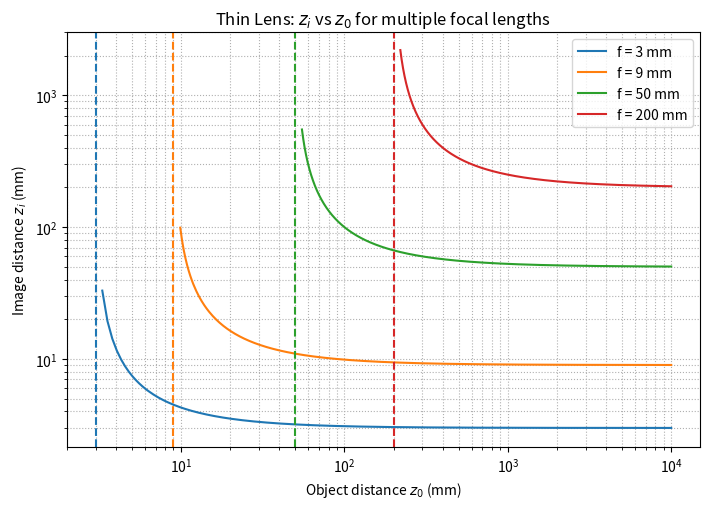
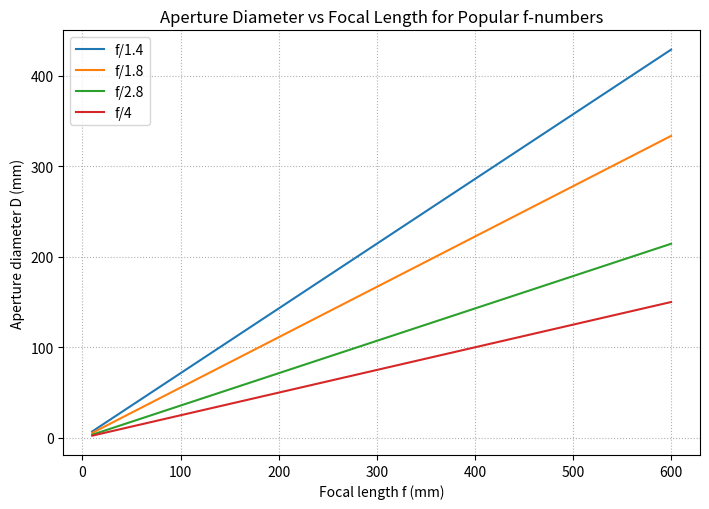

Python code for these plots, in order:

import numpy as np
import matplotlib.pyplot as plt


# Question 1 (Thin lens plot)
FOCAL_LENGTHS_MM = [3, 9, 50, 200]  # f in mm (ultra-wide, telephoto phone, 50mm, 200mm)
Z0_MIN_FACTOR = 1.1                  # lower bound for z0 is 1.1 * f
Z0_MAX_MM = 1e4                      # upper bound for z0 in mm
POINTS_PER_MM = 4                    # sampling density for z0
Y_LIM_ZI_MM = (0, 3000)              # y-limits for zi plot

# Question 2 (Aperture plots)
F_NUMBERS = [1.4, 1.8, 2.8, 4.0]     # popular f-numbers to plot
F_RANGE_MIN_MM = 10                  # min focal length for D vs f plot
F_RANGE_MAX_MM = 600                 # max focal length for D vs f plot
F_RANGE_POINTS = 350                 # for plotting; generate 350 evenlty spaced points in [F_RANGE_MIN_MM, F_RANGE_MAX_MM]

REAL_LENSES = [
    ("24mm f/1.4", [(24, 1.4)]),
    ("50mm f/1.8", [(50, 1.8)]),
    ("70–200mm f/2.8", [(70, 2.8), (200, 2.8)]),
    ("400mm f/2.8", [(400, 2.8)]),
    ("600mm f/4.0", [(600, 4.0)]),
]


def thin_lens_zi(f, z0):
    """
    Thin lens law:
        1/f = 1/z0 + 1/zi  ->  zi = 1 / (1/f - 1/z0)
    """
    return 1.0 / (1.0 / f - 1.0 / z0)


def make_z0_grid(f):
    """
    Build x-axis values for thin lens plot.
    Build the z0 grid in [1.1*f, Z0_MAX_MM] with ~POINTS_PER_MM points per mm.
    """
    z0_min = Z0_MIN_FACTOR * f # To add space on the left of the plot.
    # z0_min = Z0_MIN_FACTOR
    n_pts = int(max(10, (Z0_MAX_MM - z0_min) * POINTS_PER_MM))
    return np.linspace(z0_min, Z0_MAX_MM, n_pts)


def aperture_diameter(f, f_number):
    """
    f-number N = f / D  ->  D = f / N
    Returns D in millimeters.
    """
    return f / f_number


# Plotting question 1
def plot_zi_vs_z0():
    """
    Plot image distance zi as a function of object distance z0
    for each focal length in FOCAL_LENGTHS_MM, using log-log axes.
    loglog makes both axes logarithmic so we can see wide ranges more clearly.
    """
    plt.figure(figsize=(7.2, 5.2))

    for f in FOCAL_LENGTHS_MM:
        z0 = make_z0_grid(f)
        zi = thin_lens_zi(f, z0)

        # Curve (log-log). Capture line to reuse its color.
        line, = plt.loglog(z0, zi, label=f"f = {f:g} mm") # :g removes trailing zeros

        # Vertical dashed line at z0 = f, same color as curve
        plt.axvline(f, linestyle="--", color=line.get_color())

    # Aesthetics / requirements
    plt.ylim(*Y_LIM_ZI_MM)
    plt.xlabel("Object distance $z_0$ (mm)")
    plt.ylabel("Image distance $z_i$ (mm)")
    plt.title("Thin Lens: $z_i$ vs $z_0$ for multiple focal lengths")
    plt.grid(True, which="both", linestyle=":", axis="both")
    plt.legend()
    plt.tight_layout()


def compute_D_values(f_vals, f_numbers):
    """
    Given an array of focal lengths and a list of f-numbers,
    return a dict mapping f-number -> array of D values.
    """
    results = {}
    for N in f_numbers:
        results[N] = f_vals / N
    return results

def plot_D_vs_f():
    """
    Plot aperture diameter D as a function of focal length f for each f-number in F_NUMBERS.
    """
    f_vals = np.linspace(F_RANGE_MIN_MM, F_RANGE_MAX_MM, F_RANGE_POINTS)
    plt.figure(figsize=(7.2, 5.2))

    for N in F_NUMBERS:
        D_vals = f_vals / N
        plt.plot(f_vals, D_vals, label=f"f/{N:g}")

    plt.xlabel("Focal length f (mm)")
    plt.ylabel("Aperture diameter D (mm)")
    plt.title("Aperture Diameter vs Focal Length for Popular f-numbers")
    plt.grid(True, which="both", linestyle=":")
    plt.legend()
    plt.tight_layout()

def print_real_lens_apertures():
    print("\n Maximum aperture diameters (D = f / N)")
    for name, specs in REAL_LENSES:
        if len(specs) == 1: # single focal length
            f_mm, N = specs[0]
            D = aperture_diameter(f_mm, N)
            print(f"  {name}: D ≈ {D:.2f} mm")
        else:
            parts = []
            for f_mm, N in specs:   # multiple focal lengths
                D = aperture_diameter(f_mm, N)
                parts.append(f"{f_mm}mm → {D:.2f} mm")
            print(f"  {name}: " + "; ".join(parts))

def main():
    # Part 1: Thin lens plot (zi vs z0)
    plot_zi_vs_z0()

    # Part 2: Aperture diameter plots
    plot_D_vs_f()
    print_real_lens_apertures()

    # Show figures
    plt.show()


if __name__ == "__main__":
    main()
